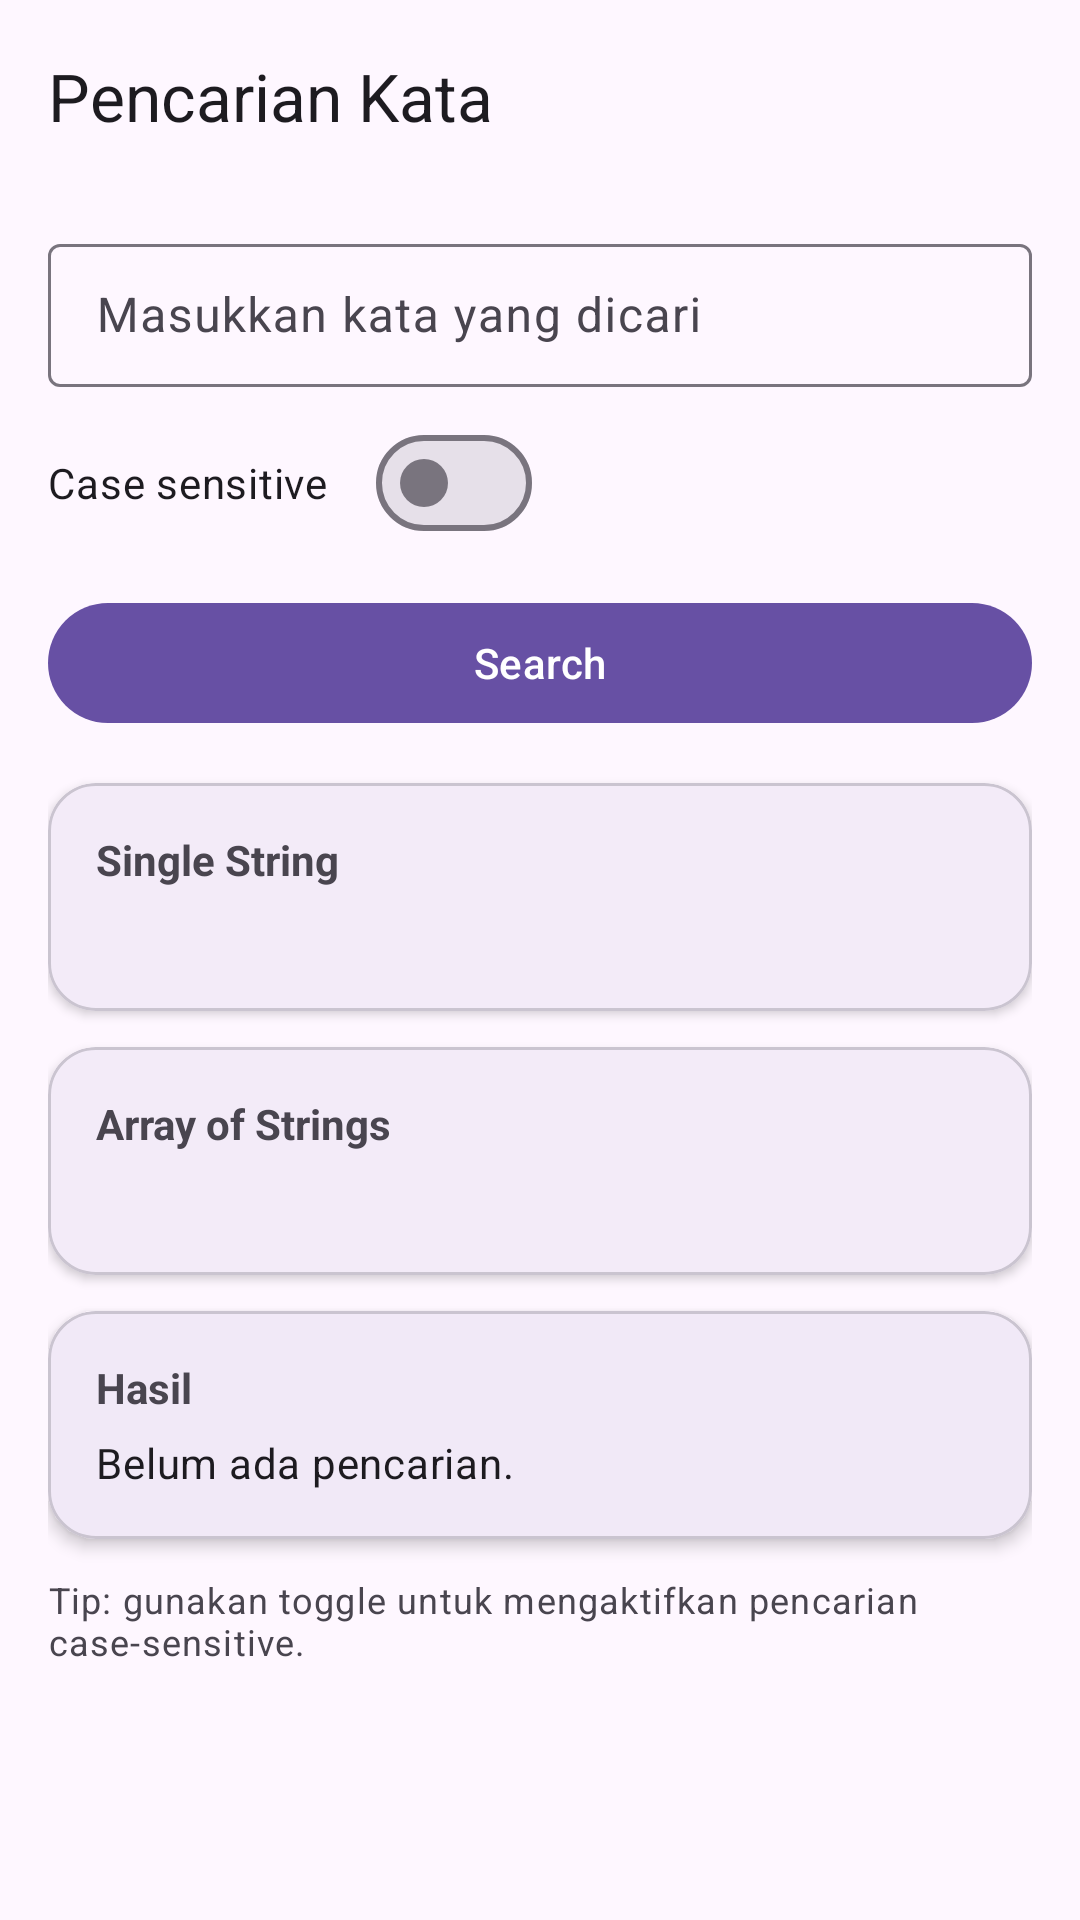

Layout XML and referenced resources for this Android screen:
<!-- AndroidManifest.xml: application theme Theme.AssessmentTestEratani -->
<!-- res/layout/activity_word_search.xml -->
<?xml version="1.0" encoding="utf-8"?>
<LinearLayout xmlns:android="http://schemas.android.com/apk/res/android"
    xmlns:app="http://schemas.android.com/apk/res-auto"
    xmlns:tools="http://schemas.android.com/tools"
    android:id="@+id/main"
    android:layout_width="match_parent"
    android:layout_height="match_parent"
    android:orientation="vertical"
    tools:context=".ui.wordSearch.WordSearchActivity">

    <com.google.android.material.appbar.MaterialToolbar
        android:id="@+id/toolbar"
        style="?attr/toolbarStyle"
        android:layout_width="match_parent"
        android:layout_height="?attr/actionBarSize"
        android:elevation="4dp"
        app:navigationIcon="@drawable/ic_back"
        app:title="@string/lbl_word_search"
        app:titleCentered="false" />

    <androidx.core.widget.NestedScrollView
        android:layout_width="match_parent"
        android:layout_height="0dp"
        android:layout_weight="1"
        android:fillViewport="true"
        android:paddingStart="16dp"
        android:paddingTop="12dp"
        android:paddingEnd="16dp"
        android:paddingBottom="16dp">

        <LinearLayout
            android:layout_width="match_parent"
            android:layout_height="wrap_content"
            android:orientation="vertical">

            <com.google.android.material.textfield.TextInputLayout
                android:id="@+id/tilQuery"
                style="@style/Widget.Material3.TextInputLayout.OutlinedBox.Dense"
                android:layout_width="match_parent"
                android:layout_height="wrap_content"
                android:hint="@string/lbl_enter_the_search_word"
                app:endIconContentDescription="Search"
                app:endIconDrawable="@android:drawable/ic_menu_search"
                app:endIconMode="clear_text">

                <com.google.android.material.textfield.TextInputEditText
                    android:id="@+id/etQuery"
                    android:layout_width="match_parent"
                    android:layout_height="wrap_content"
                    android:imeOptions="actionSearch"
                    android:inputType="text" />
            </com.google.android.material.textfield.TextInputLayout>

            <com.google.android.material.materialswitch.MaterialSwitch
                android:id="@+id/swCaseSensitive"
                android:layout_width="wrap_content"
                android:layout_height="wrap_content"
                android:layout_marginTop="8dp"
                android:text="@string/lbl_case_sensitive"
                tools:checked="false" />

            <com.google.android.material.button.MaterialButton
                android:id="@+id/btnSearch"
                android:layout_width="match_parent"
                android:layout_height="wrap_content"
                android:layout_marginTop="12dp"
                android:text="@string/lbl_search" />

            <com.google.android.material.card.MaterialCardView
                android:layout_width="match_parent"
                android:layout_height="wrap_content"
                android:layout_marginTop="16dp"
                app:cardCornerRadius="16dp"
                app:cardElevation="2dp">

                <LinearLayout
                    android:layout_width="match_parent"
                    android:layout_height="wrap_content"
                    android:orientation="vertical"
                    android:padding="16dp">

                    <TextView
                        android:id="@+id/tvSingleLabel"
                        android:layout_width="wrap_content"
                        android:layout_height="wrap_content"
                        android:text="@string/lbl_single_string"
                        android:textStyle="bold" />

                    <TextView
                        android:id="@+id/tvSingleText"
                        android:layout_width="match_parent"
                        android:layout_height="wrap_content"
                        android:layout_marginTop="6dp"
                        android:textAppearance="?attr/textAppearanceBodyMedium"
                        tools:text="My name is Angga Pambudi Setiawan." />
                </LinearLayout>
            </com.google.android.material.card.MaterialCardView>

            <com.google.android.material.card.MaterialCardView
                android:layout_width="match_parent"
                android:layout_height="wrap_content"
                android:layout_marginTop="12dp"
                app:cardCornerRadius="16dp"
                app:cardElevation="2dp">

                <LinearLayout
                    android:layout_width="match_parent"
                    android:layout_height="wrap_content"
                    android:orientation="vertical"
                    android:padding="16dp">

                    <TextView
                        android:id="@+id/tvArrayLabel"
                        android:layout_width="wrap_content"
                        android:layout_height="wrap_content"
                        android:text="@string/lbl_array_of_strings"
                        android:textStyle="bold" />

                    <TextView
                        android:id="@+id/tvArrayText"
                        android:layout_width="match_parent"
                        android:layout_height="wrap_content"
                        android:layout_marginTop="6dp"
                        android:textAppearance="?attr/textAppearanceBodyMedium"
                        tools:text="- Android\n- Flutter\n- Kotlin Coroutines\n- Jetpack Compose\n- DATA Processing\n- API Calling" />
                </LinearLayout>
            </com.google.android.material.card.MaterialCardView>

            <com.google.android.material.card.MaterialCardView
                android:layout_width="match_parent"
                android:layout_height="wrap_content"
                android:layout_marginTop="12dp"
                app:cardCornerRadius="16dp"
                app:cardElevation="3dp">

                <LinearLayout
                    android:layout_width="match_parent"
                    android:layout_height="wrap_content"
                    android:orientation="vertical"
                    android:padding="16dp">

                    <TextView
                        android:id="@+id/tvResultLabel"
                        android:layout_width="wrap_content"
                        android:layout_height="wrap_content"
                        android:text="@string/lbl_result"
                        android:textStyle="bold" />

                    <TextView
                        android:id="@+id/tvResult"
                        android:layout_width="match_parent"
                        android:layout_height="wrap_content"
                        android:layout_marginTop="6dp"
                        android:text="@string/lbl_no_searches_yet"
                        android:textAppearance="?attr/textAppearanceBodyMedium" />
                </LinearLayout>
            </com.google.android.material.card.MaterialCardView>

            <TextView
                android:id="@+id/tvHint"
                android:layout_width="match_parent"
                android:layout_height="wrap_content"
                android:layout_marginTop="12dp"
                android:text="@string/lbl_tip"
                android:textAppearance="?attr/textAppearanceBodySmall" />

        </LinearLayout>
    </androidx.core.widget.NestedScrollView>

</LinearLayout>
<!-- resources referenced by this layout -->
<resources>
  <string name="lbl_array_of_strings">Array of Strings</string>
  <string name="lbl_case_sensitive">Case sensitive</string>
  <string name="lbl_enter_the_search_word">Masukkan kata yang dicari</string>
  <string name="lbl_no_searches_yet">Belum ada pencarian.</string>
  <string name="lbl_result">Hasil</string>
  <string name="lbl_search">Search</string>
  <string name="lbl_single_string">Single String</string>
  <string name="lbl_tip">Tip: gunakan toggle untuk mengaktifkan pencarian case-sensitive.</string>
  <string name="lbl_word_search">Pencarian Kata</string>
  <style name="Theme.AssessmentTestEratani" parent="Base.Theme.AssessmentTestEratani" />
  <style name="Base.Theme.AssessmentTestEratani" parent="Theme.Material3.DayNight.NoActionBar">
          
          
      </style>
</resources>
